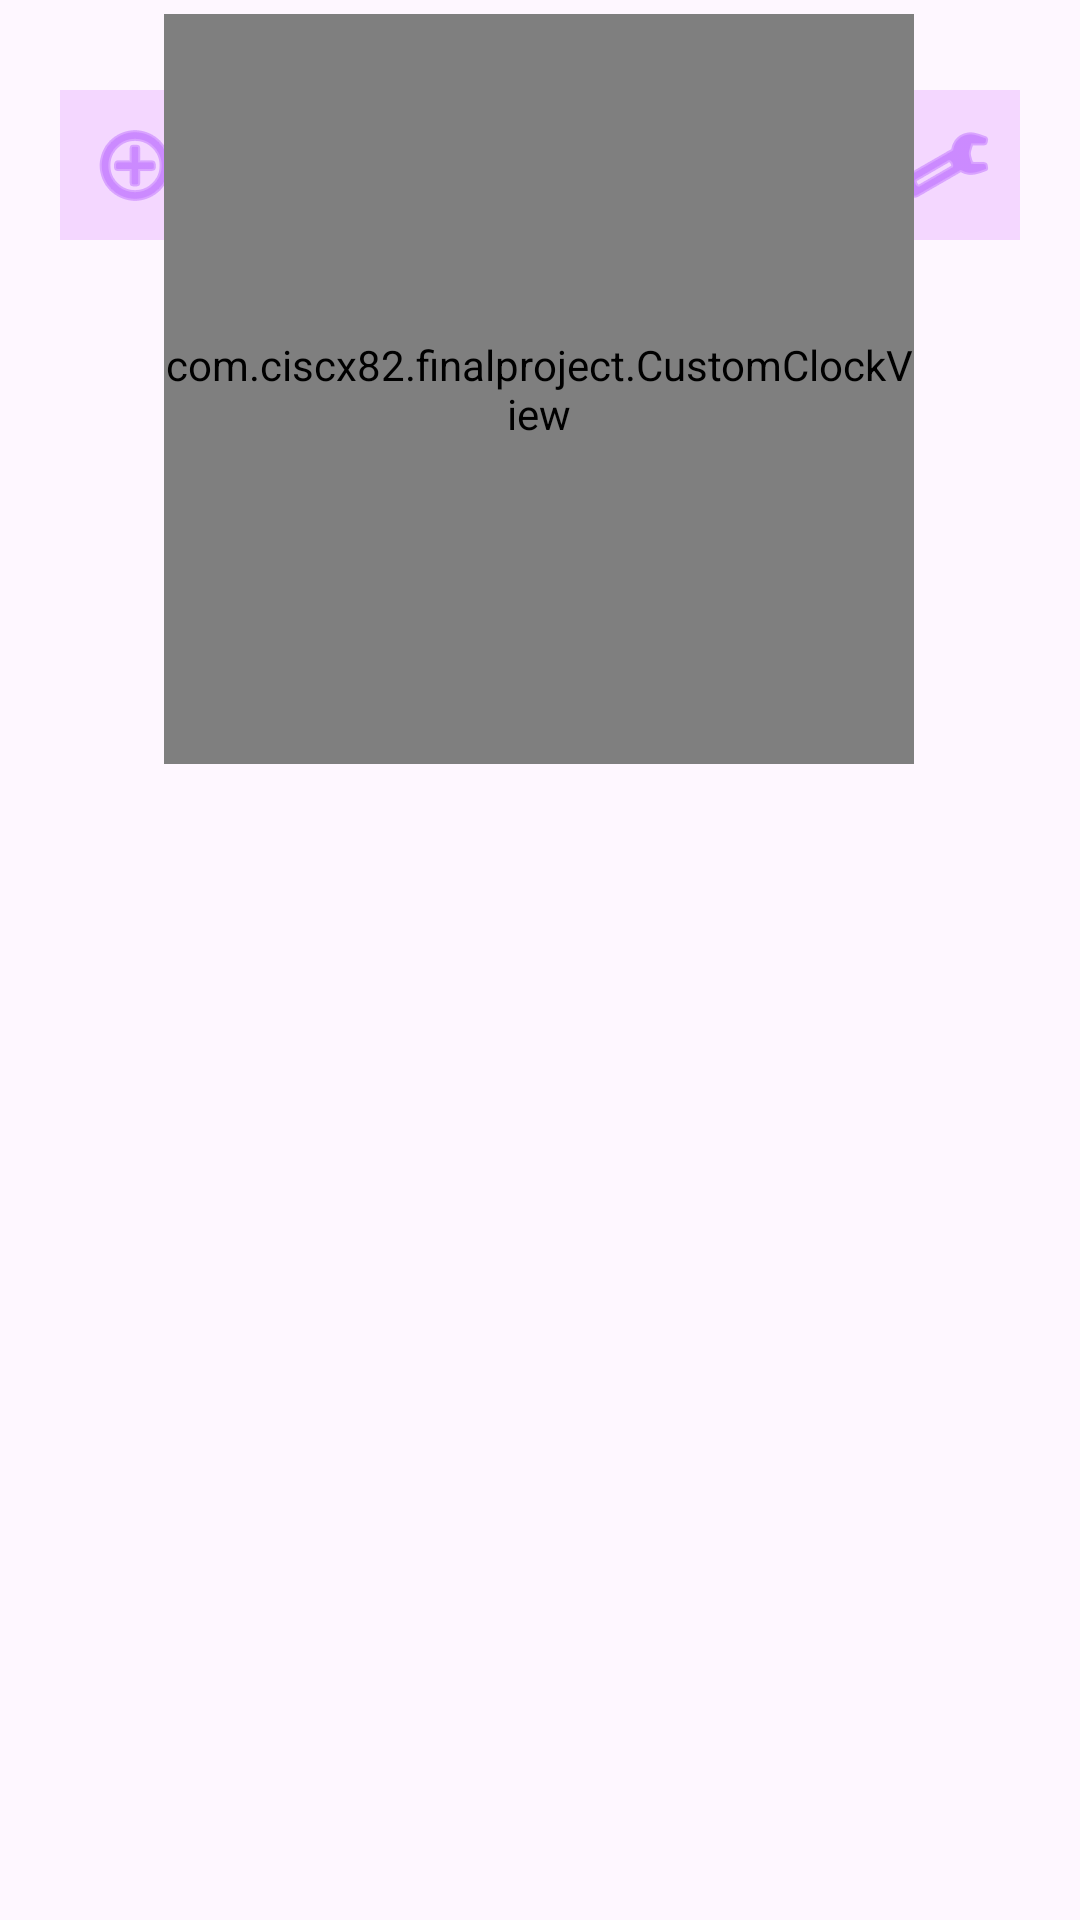

Android layout source for this screen:
<!-- AndroidManifest.xml: application theme Theme.FinalProject -->
<!-- res/layout/activity_main.xml -->
<?xml version="1.0" encoding="utf-8"?>
<androidx.constraintlayout.widget.ConstraintLayout xmlns:android="http://schemas.android.com/apk/res/android"
    xmlns:app="http://schemas.android.com/apk/res-auto"
    xmlns:tools="http://schemas.android.com/tools"
    android:id="@+id/main"
    android:layout_width="match_parent"
    android:layout_height="match_parent"
    tools:context=".MainActivity">

    <androidx.constraintlayout.widget.ConstraintLayout
        android:id="@+id/fragment_container"
        android:layout_width="match_parent"
        android:layout_height="match_parent" >



    <ImageButton
        android:id="@+id/add_alarm_button"
        android:layout_width="50dp"
        android:layout_height="50dp"
        android:layout_marginStart="20dp"
        android:layout_marginTop="30dp"
        android:clickable="true"
        android:background="#99EEC4FF"
        android:contentDescription="@string/floating_button_description"
        app:layout_constraintStart_toStartOf="parent"
        app:layout_constraintTop_toTopOf="parent"
        app:maxImageSize="50dp"
        app:srcCompat="@android:drawable/ic_menu_add"
        app:tint="#998300FF" />

    <ImageButton
        android:id="@+id/settingsButton"
        android:layout_width="50dp"
        android:layout_height="50dp"
        android:layout_marginEnd="20dp"
        android:layout_marginTop="30dp"
        android:clickable="true"
        android:background="#99EEC4FF"
        android:contentDescription="@string/settingsLabel"
        app:layout_constraintEnd_toEndOf="parent"
        app:layout_constraintTop_toTopOf="parent"
        app:maxImageSize="50dp"
        app:srcCompat="@android:drawable/ic_menu_manage"
        app:tint="#998300FF"/>

        <androidx.recyclerview.widget.RecyclerView
            android:id="@+id/alarm_recycler_view"
            android:layout_width="match_parent"
            android:layout_height="350dp"
            android:layout_margin="20dp"
            android:padding="16dp"
            app:layout_constraintBottom_toBottomOf="parent"
            app:layout_constraintEnd_toEndOf="parent"
            app:layout_constraintStart_toStartOf="parent"
            app:layout_constraintTop_toTopOf="parent"
            app:layout_constraintVertical_bias="0.95"
            tools:listitem="@layout/alarm_item" />

        <com.ciscx82.finalproject.CustomClockView
            android:id="@+id/custom_clock_view"
            android:layout_width="250dp"
            android:layout_height="250dp"
            app:layout_constraintBottom_toTopOf="@+id/alarm_recycler_view"
            app:layout_constraintEnd_toEndOf="parent"
            app:layout_constraintHorizontal_bias="0.496"
            app:layout_constraintStart_toStartOf="parent"
            app:layout_constraintTop_toTopOf="parent"
            app:layout_constraintVertical_bias="0.623" />

    </androidx.constraintlayout.widget.ConstraintLayout>
</androidx.constraintlayout.widget.ConstraintLayout>
<!-- res/layout/alarm_item.xml (included above) -->
<?xml version="1.0" encoding="utf-8"?>
<androidx.constraintlayout.widget.ConstraintLayout
    xmlns:android="http://schemas.android.com/apk/res/android"
    xmlns:app="http://schemas.android.com/apk/res-auto"
    android:layout_width="match_parent"
    android:layout_height="wrap_content"
    android:padding="8dp">

    
    <TextView
        android:id="@+id/alarm_time"
        android:layout_width="wrap_content"
        android:layout_height="wrap_content"
        app:layout_constraintTop_toTopOf="parent"
        app:layout_constraintStart_toStartOf="parent"
        android:text="08:00"
        android:textSize="18sp"
        android:textStyle="bold" />

    
    <TextView
        android:id="@+id/alarm_days"
        android:layout_width="wrap_content"
        android:layout_height="wrap_content"
        app:layout_constraintTop_toBottomOf="@+id/alarm_time"
        app:layout_constraintStart_toStartOf="parent"
        android:text="Mon, Wed, Fri"
        android:textSize="16sp" />

    
    <Switch
        android:id="@+id/alarm_switch"
        android:layout_width="wrap_content"
        android:layout_height="wrap_content"
        app:layout_constraintEnd_toEndOf="parent"
        app:layout_constraintTop_toTopOf="parent"
        app:layout_constraintBottom_toBottomOf="parent"
        android:layout_marginEnd="8dp"
        android:text="On/Off" />

</androidx.constraintlayout.widget.ConstraintLayout>
<!-- resources referenced by this layout -->
<resources>
  <string name="floating_button_description">Add Alarm</string>
  <string name="settingsLabel">settings</string>
  <style name="Theme.FinalProject" parent="Base.Theme.FinalProject" />
  <style name="Base.Theme.FinalProject" parent="Theme.Material3.DayNight.NoActionBar">
          
          
      </style>
</resources>
